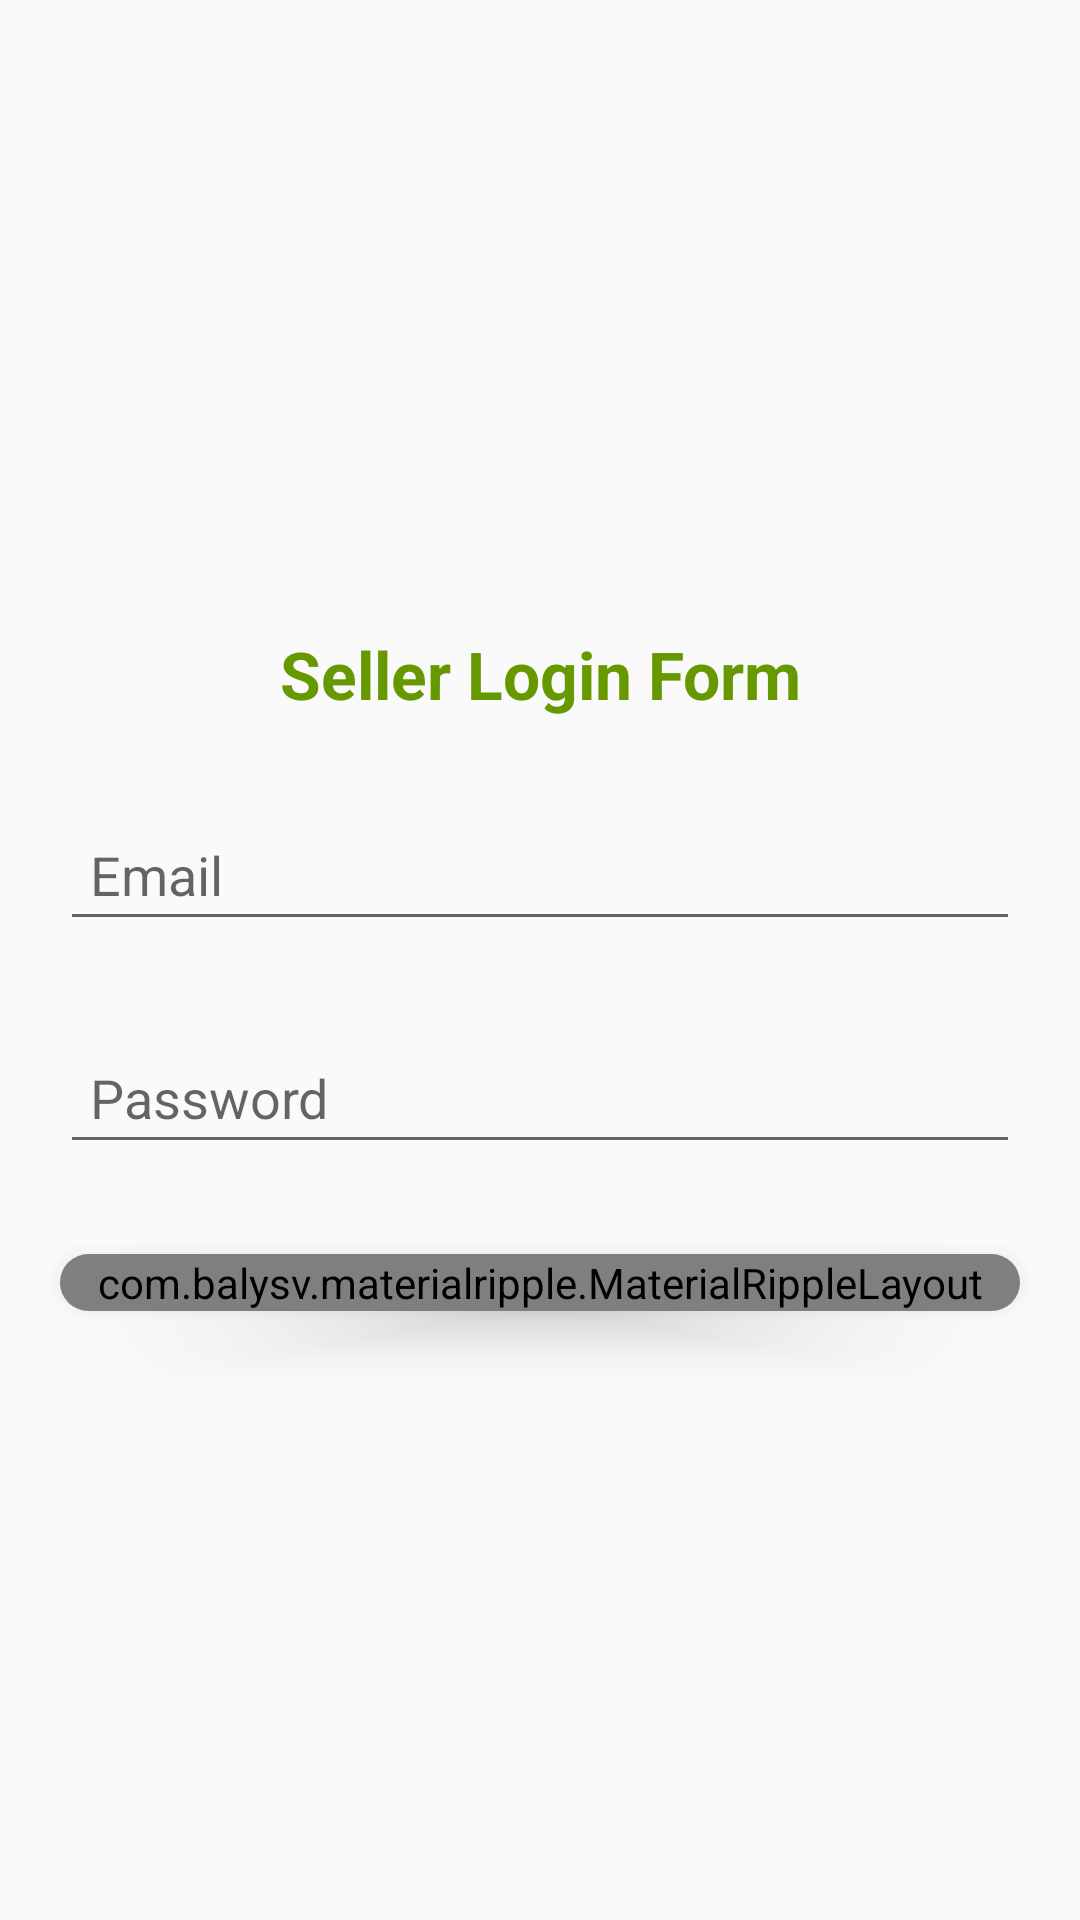

Write the Android layout XML for this screen, with the resource values it uses.
<!-- AndroidManifest.xml: application theme Theme.EcommerceApp -->
<!-- res/layout/activity_seller_login.xml -->
<?xml version="1.0" encoding="utf-8"?>
<LinearLayout
    xmlns:android="http://schemas.android.com/apk/res/android"
    xmlns:app="http://schemas.android.com/apk/res-auto"
    xmlns:tools="http://schemas.android.com/tools"
    android:layout_width="match_parent"
    android:layout_height="match_parent"
    tools:context=".sellers.SellerLoginActivity"
    android:orientation="vertical"
    >
    <ImageView
        android:layout_width="wrap_content"
        android:layout_height="200dp"
        android:src="@drawable/sellerlogin"
        />
    <TextView
        android:layout_width="match_parent"
        android:layout_height="wrap_content"
        android:text="@string/seller_login_form"
        android:textAppearance="@style/TextAppearance.AppCompat.Large"
        android:gravity="center_horizontal"
        android:textColor="@android:color/holo_green_dark"
        android:textStyle="bold"
        android:paddingVertical="10dp"
        />
    <EditText
        android:id="@+id/seller_login_et_email"
        android:layout_width="match_parent"
        android:layout_height="wrap_content"
        android:hint="@string/email"
        android:layout_marginHorizontal="20dp"
        android:paddingHorizontal="10dp"
        android:inputType="text"
        android:paddingVertical="10dp"
        android:layout_marginTop="20dp"
        android:layout_marginBottom="10dp"
        />

    <EditText
        android:id="@+id/seller_login_et_password"
        android:layout_width="match_parent"
        android:layout_height="wrap_content"
        android:hint="@string/password"
        android:layout_marginHorizontal="20dp"
        android:paddingHorizontal="10dp"
        android:inputType="textPassword"
        android:paddingVertical="10dp"
        android:layout_marginTop="20dp"
        android:layout_marginBottom="10dp"
        />
    <androidx.cardview.widget.CardView
        android:layout_width="match_parent"
        android:layout_height="wrap_content"
        app:cardCornerRadius="20dp"
        app:cardElevation="10dp"
        android:layout_marginHorizontal="20dp"
        android:layout_marginTop="20dp"
        android:layout_marginBottom="20dp"

        >
        <com.balysv.materialripple.MaterialRippleLayout

            android:layout_width="match_parent"
            android:layout_height="match_parent"
            style="@style/RippleStyle"
            >
            <Button
                android:id="@+id/seller_login_btn_login"
                android:layout_width="match_parent"
                android:layout_height="match_parent"
                android:background="@android:color/holo_green_dark"
                android:text="@string/login"
                android:textColor="@color/white"
                android:textAllCaps="false"
                />
        </com.balysv.materialripple.MaterialRippleLayout>

    </androidx.cardview.widget.CardView>


</LinearLayout>
<!-- resources referenced by this layout -->
<resources>
  <color name="white">#FFFFFFFF</color>
  <string name="email">Email</string>
  <string name="login">Login</string>
  <string name="password">Password</string>
  <string name="seller_login_form">Seller Login Form</string>
  <style name="RippleStyle">
          <item name="mrl_rippleOverlay">true</item>
          <item name="mrl_rippleColor">#ffff</item>
          <item name="mrl_rippleAlpha">0.2</item>
      </style>
  <style name="Theme.EcommerceApp" parent="Theme.AppCompat.Light.NoActionBar">
          
          <item name="colorPrimary">@color/colorPrimaryDark</item>
          <item name="colorPrimaryVariant">@color/colorAccent</item>
          <item name="colorOnPrimary">@color/white</item>
          
          <item name="colorSecondary">@color/teal_200</item>
          <item name="colorSecondaryVariant">@color/teal_700</item>
          <item name="colorOnSecondary">@color/black</item>
          
          <item name="android:statusBarColor" tools:targetApi="l">?attr/colorPrimaryVariant</item>
          
      </style>
  <color name="colorPrimaryDark">#BF007A</color>
  <color name="colorAccent">#BF007A</color>
  <color name="teal_200">#FF03DAC5</color>
  <color name="teal_700">#FF018786</color>
  <color name="black">#FF000000</color>
</resources>
